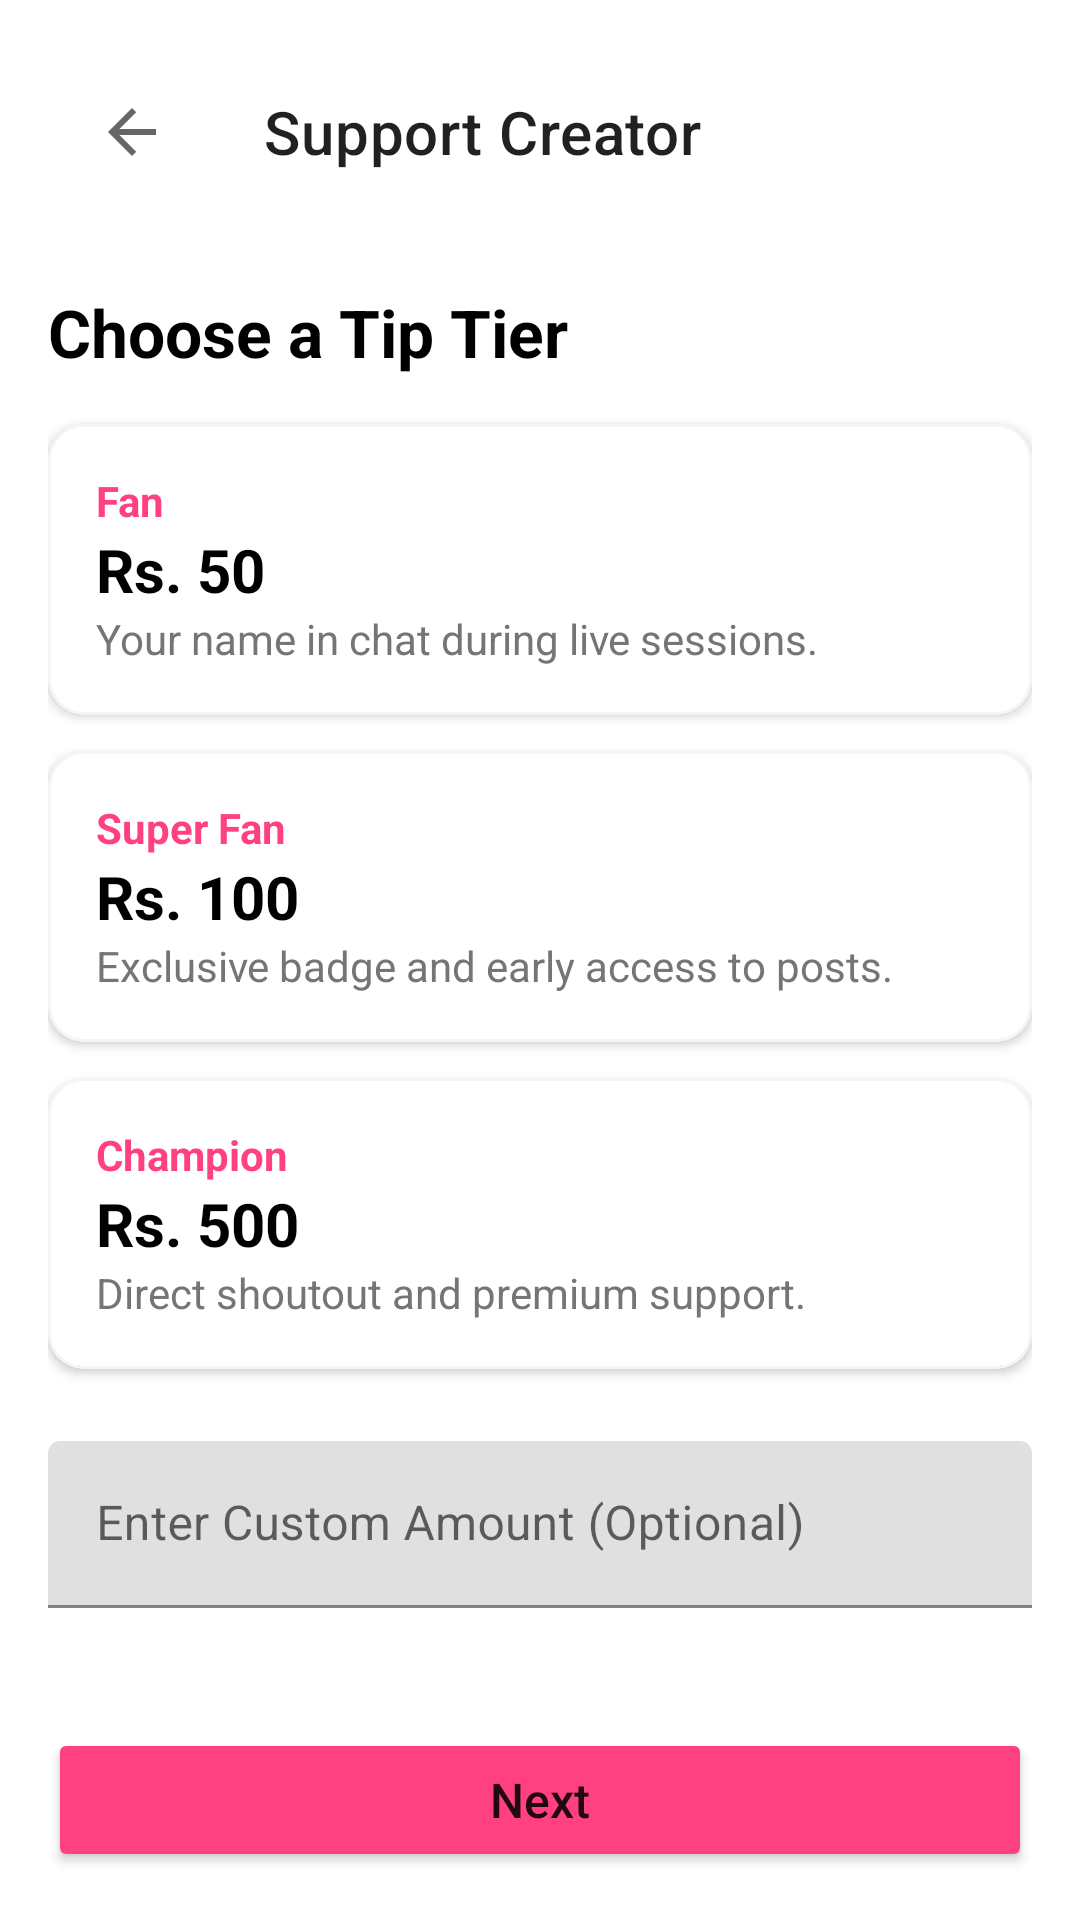

Here is an Android app screen rendered from its layout file. Give the layout XML and the strings, colors and styles it references.
<!-- AndroidManifest.xml: application theme Theme.TrueFans_Creator -->
<!-- res/layout/activity_support_creator.xml -->
<?xml version="1.0" encoding="utf-8"?>
<LinearLayout xmlns:android="http://schemas.android.com/apk/res/android"
    xmlns:app="http://schemas.android.com/apk/res-auto"
    android:layout_width="match_parent"
    android:layout_height="match_parent"
    android:orientation="vertical"
    android:padding="16dp"
    android:background="@color/white">

    <androidx.appcompat.widget.Toolbar
        android:id="@+id/toolbar"
        android:layout_width="match_parent"
        android:layout_height="?attr/actionBarSize"
        app:title="Support Creator"
        app:navigationIcon="?attr/homeAsUpIndicator" />

    <TextView
        android:layout_width="wrap_content"
        android:layout_height="wrap_content"
        android:layout_marginTop="24dp"
        android:text="Choose a Tip Tier"
        android:textColor="@color/black"
        android:textSize="22sp"
        android:textStyle="bold" />

    <com.google.android.material.card.MaterialCardView
        android:id="@+id/cardFan"
        android:layout_width="match_parent"
        android:layout_height="wrap_content"
        android:layout_marginTop="16dp"
        app:cardCornerRadius="12dp"
        app:cardElevation="2dp"
        app:strokeColor="@color/light_gray"
        app:strokeWidth="1dp">

        <LinearLayout
            android:layout_width="match_parent"
            android:layout_height="wrap_content"
            android:orientation="vertical"
            android:padding="16dp">

            <TextView
                android:layout_width="wrap_content"
                android:layout_height="wrap_content"
                android:text="Fan"
                android:textColor="@color/primary"
                android:textStyle="bold" />

            <TextView
                android:layout_width="wrap_content"
                android:layout_height="wrap_content"
                android:text="Rs. 50"
                android:textColor="@color/black"
                android:textSize="20sp"
                android:textStyle="bold" />

            <TextView
                android:layout_width="wrap_content"
                android:layout_height="wrap_content"
                android:text="Your name in chat during live sessions."
                android:textColor="@color/gray_text" />
        </LinearLayout>
    </com.google.android.material.card.MaterialCardView>

    <com.google.android.material.card.MaterialCardView
        android:id="@+id/cardSuperFan"
        android:layout_width="match_parent"
        android:layout_height="wrap_content"
        android:layout_marginTop="12dp"
        app:cardCornerRadius="12dp"
        app:cardElevation="2dp"
        app:strokeColor="@color/light_gray"
        app:strokeWidth="1dp">

        <LinearLayout
            android:layout_width="match_parent"
            android:layout_height="wrap_content"
            android:orientation="vertical"
            android:padding="16dp">

            <TextView
                android:layout_width="wrap_content"
                android:layout_height="wrap_content"
                android:text="Super Fan"
                android:textColor="@color/primary"
                android:textStyle="bold" />

            <TextView
                android:layout_width="wrap_content"
                android:layout_height="wrap_content"
                android:text="Rs. 100"
                android:textColor="@color/black"
                android:textSize="20sp"
                android:textStyle="bold" />

            <TextView
                android:layout_width="wrap_content"
                android:layout_height="wrap_content"
                android:text="Exclusive badge and early access to posts."
                android:textColor="@color/gray_text" />
        </LinearLayout>
    </com.google.android.material.card.MaterialCardView>

    <com.google.android.material.card.MaterialCardView
        android:id="@+id/cardChampion"
        android:layout_width="match_parent"
        android:layout_height="wrap_content"
        android:layout_marginTop="12dp"
        app:cardCornerRadius="12dp"
        app:cardElevation="2dp"
        app:strokeColor="@color/light_gray"
        app:strokeWidth="1dp">

        <LinearLayout
            android:layout_width="match_parent"
            android:layout_height="wrap_content"
            android:orientation="vertical"
            android:padding="16dp">

            <TextView
                android:layout_width="wrap_content"
                android:layout_height="wrap_content"
                android:text="Champion"
                android:textColor="@color/primary"
                android:textStyle="bold" />

            <TextView
                android:layout_width="wrap_content"
                android:layout_height="wrap_content"
                android:text="Rs. 500"
                android:textColor="@color/black"
                android:textSize="20sp"
                android:textStyle="bold" />

            <TextView
                android:layout_width="wrap_content"
                android:layout_height="wrap_content"
                android:text="Direct shoutout and premium support."
                android:textColor="@color/gray_text" />
        </LinearLayout>
    </com.google.android.material.card.MaterialCardView>

    <com.google.android.material.textfield.TextInputLayout
        android:layout_width="match_parent"
        android:layout_height="wrap_content"
        android:layout_marginTop="24dp"
        android:hint="Enter Custom Amount (Optional)"
        app:prefixText="Rs. ">

        <com.google.android.material.textfield.TextInputEditText
            android:id="@+id/etCustomAmount"
            android:layout_width="match_parent"
            android:layout_height="wrap_content"
            android:inputType="number" />
    </com.google.android.material.textfield.TextInputLayout>

    <View
        android:layout_width="match_parent"
        android:layout_height="0dp"
        android:layout_weight="1" />

    <Button
        android:id="@+id/btnNext"
        android:layout_width="match_parent"
        android:layout_height="wrap_content"
        android:text="Next"
        android:backgroundTint="@color/primary"
        android:textAllCaps="false"
        android:textSize="16sp" />

</LinearLayout>
<!-- resources referenced by this layout -->
<resources>
  <color name="black">#FF000000</color>
  <color name="gray_text">#757575</color>
  <color name="light_gray">#F5F5F5</color>
  <color name="primary">#FF4081</color>
  <color name="white">#FFFFFFFF</color>
  <style name="Theme.TrueFans_Creator" parent="Base.Theme.TrueFans_Creator" />
  <style name="Base.Theme.TrueFans_Creator" parent="Theme.MaterialComponents.Light.NoActionBar">
          
          <item name="colorPrimary">@color/primary</item>
          <item name="colorPrimaryDark">@color/primary_dark</item>
          <item name="colorAccent">@color/accent</item>
      </style>
  <color name="primary_dark">#C2185B</color>
  <color name="accent">#FF4081</color>
</resources>
